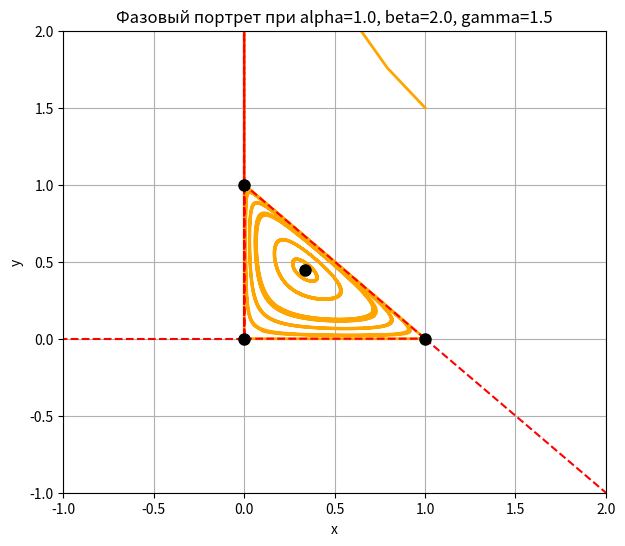

The script that saved this image:
import numpy as np
import matplotlib.pyplot as plt
from scipy.integrate import solve_ivp

# ---------- ПАРАМЕТРЫ ----------
alpha = 1.0
beta  = 2.0
gamma = 1.5


# ---------- ПРАВЫЕ ЧАСТИ СИСТЕМЫ ----------
def system(t, xy):
    x, y = xy
    dx = x * (beta - beta*x - (alpha + beta)*y)
    dy = y * (-gamma + (alpha + gamma)*x + gamma*y)
    return [dx, dy]

# ---------- НАХОДИМ ТОЧКИ РАВНОВЕСИЯ (аналитически) ----------
EQ = []
# (0,0)
EQ.append( (0.0, 0.0) )
# (0,1)
EQ.append( (0.0, 1.0) )
# (1,0)
EQ.append( (1.0, 0.0) )
# (gamma/(alpha+beta+gamma), beta/(alpha+beta+gamma))
S = alpha + beta + gamma
if S > 1e-12:  # чтобы избежать деления на 0
    EQ.append( (gamma/S, beta/S) )

# ---------- ЧИСЛЕННАЯ ИНТЕГРАЦИЯ ДЛЯ ТРАЕКТОРИЙ ----------
t_span = (0, 50)
t_eval = np.linspace(t_span[0], t_span[1], 1000)

# набор начальных условий для "обычных" (оранжевых) траекторий
ics = [
    (0.1, 0.05),
    (0.2, 0.8),
    (0.8, 0.1),
    (0.4, 0.4),
    (0.2, 0.2),
    (0.3, 0.3),
    (0.1, 0.9),
    (1, 1.5)
]

plt.figure(figsize=(7,6))

# Интегрируем и рисуем траектории (оранжевые)
for (x0, y0) in ics:
    sol = solve_ivp(system, t_span, [x0, y0], t_eval=t_eval)
    plt.plot(sol.y[0], sol.y[1], color='orange', lw=2)

# ---------- ПОСТРОЕНИЕ СЕПАРАТРИС СЕДЕЛ ----------
# Для седловой точки уравнения 2D можно найти собственные векторы
# и "запустить" интегрирование вперед/назад по этим направлениям.

def jacobian(x, y):
    dfdx = beta - 2*beta*x - (alpha + beta)*y
    dfdy = -(alpha + beta)*x
    dgdx = (alpha + gamma)*y
    dgdy = -gamma + (alpha + gamma)*x + 2*gamma*y
    return np.array([[dfdx, dfdy],
                     [dgdx, dgdy]])

def integrate_separatrix(eq_point, tmax=50, npoints=2000, eps=1e-5):
    """Интегрирует траектории, стартующие вблизи седла eq_point
       вдоль собственных векторов Jacobian (устойчивого/неустойчивого).
    """
    # 1) Собственные значения и векторы
    J = jacobian(eq_point[0], eq_point[1])
    vals, vecs = np.linalg.eig(J)
    
    # 2) Для каждоого собственного значения проверим знак Re(lambda)
    # Если Re(lambda) < 0 -- устойчивое направление (интегрируем вперед),
    # Если Re(lambda) > 0 -- неустойчивое направление (интегрируем назад).
    # (или наоборот, в зависимости от удобства)
    separatrices = []
    
    for i in range(2):
        lam = vals[i]
        vec = np.real(vecs[:, i])
        vec /= np.linalg.norm(vec)
        
        # Стартовая точка слегка смещена от eq_point на eps вдоль vec
        # или против vec (если хотим обе "ветви").
        for sign in [+1, -1]:
            init = eq_point + sign*eps*vec
            
            def f_for_separatrix(t, xy):
                return system(t, xy)
            
            if lam.real < 0:
                # устойчивое -- траекторию "вычисляем" вперед
                # (т.к. при t->+&infin; она должна приходить в eq_point)
                sol = solve_ivp(f_for_separatrix,
                                [0, tmax],
                                init,
                                t_eval=np.linspace(0, tmax, npoints))
                separatrices.append((sol.y[0], sol.y[1]))
            else:
                # неустойчивое -- траекторию "вычисляем" назад
                # (чтобы при t->-&infin; она приходила в eq_point)
                sol = solve_ivp(f_for_separatrix,
                                [-tmax, 0],
                                init,
                                t_eval=np.linspace(-tmax, 0, npoints))
                separatrices.append((sol.y[0], sol.y[1]))
                
    return separatrices

# Выбираем седловые точки для сепаратрис
saddles = []
for (x_e, y_e) in EQ:
    # Смотрим собственные значения в этой точке
    J = jacobian(x_e, y_e)
    vals, _ = np.linalg.eig(J)
    # Проверяем наличие положительной и отрицательной реальной части
    if (vals.real.min() < 0) and (vals.real.max() > 0):
        # это седло
        saddles.append( (x_e, y_e) )

# Рисуем каждую сепаратрису красной пунктирной линией
for sd in saddles:
    seps = integrate_separatrix(sd)
    for (xx, yy) in seps:
        plt.plot(xx, yy, 'r--', lw=1.5)

# ---------- РИСУЕМ САМИ ТОЧКИ РАВНОВЕСИЯ ----------
for (x_e, y_e) in EQ:
    plt.plot(x_e, y_e, 'ko', ms=8)

plt.title(f"Фазовый портрет при alpha={alpha}, beta={beta}, gamma={gamma}")
plt.xlabel("x")
plt.ylabel("y")
plt.xlim(-1, 2)
plt.ylim(-1, 2)
plt.grid(True)
plt.show()




# ---------- БИФУРКАЦИОННАЯ ДИАГРАММА ПО ПАРАМЕТРУ alpha ----------
beta = 2.0
gamma = 1.5

alpha_values = np.linspace(0, 5, 200)

x_eq_1 = []  # (0,0)
x_eq_2 = []  # (0,1)
x_eq_3 = []  # (1,0)
x_eq_in = [] # внутреннее

for alpha in alpha_values:
    x_eq_1.append(0.0)  # для (0,0)
    x_eq_2.append(0.0)  # для (0,1)
    x_eq_3.append(1.0)  # для (1,0)
    S = alpha + beta + gamma
    if S > 1e-10:
        x_eq_in.append( gamma / S )
    else:
        x_eq_in.append( np.nan )  # нет смысла

# plt.figure(figsize=(7,5))
# plt.plot(alpha_values, x_eq_1, 'b-', label='(0,0): x=0')
# plt.plot(alpha_values, x_eq_2, 'g-', label='(0,1): x=0')
# plt.plot(alpha_values, x_eq_3, 'r-', label='(1,0): x=1')
# plt.plot(alpha_values, x_eq_in, 'm-', label='внутреннее: x=γ/(α+β+γ)')

# plt.xlabel('alpha')
# plt.ylabel('x-координата равновесия')
# plt.title('Бифуркационная диаграмма по параметру alpha (при beta=2, gamma=1.5)')
# plt.legend()
# plt.grid(True)
# plt.show()